The GitHub repository Raushan94kr/AI_Disaster_Response_Assistant contains a labelled image folder "dataset" with 4 categories: destroyed, major damage, minor damage, no damage. Examples follow, each with its label.

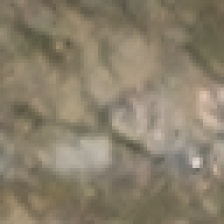
Label: destroyed

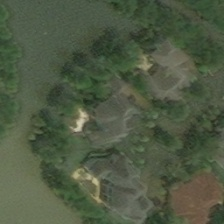
Label: major damage

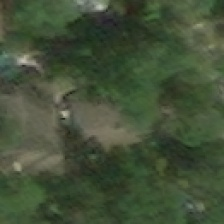
Label: minor damage

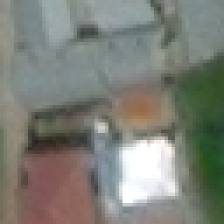
Label: no damage

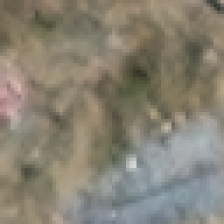
Label: destroyed

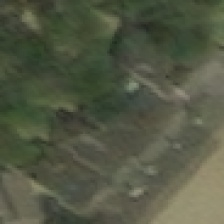
Label: major damage
